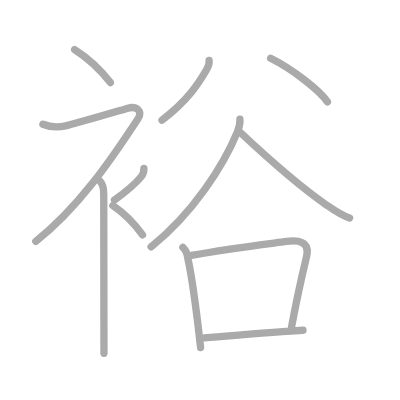
t = 0.00 s
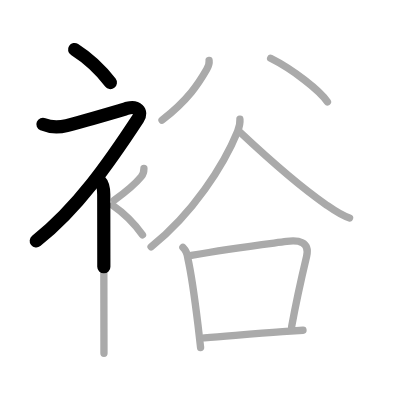
t = 2.50 s
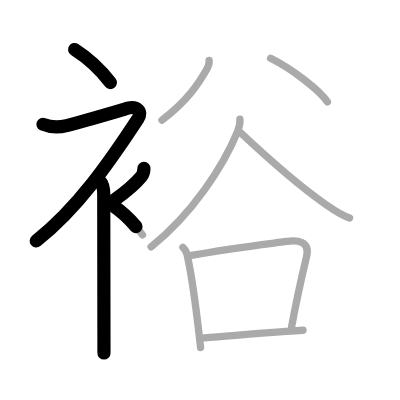
t = 4.75 s
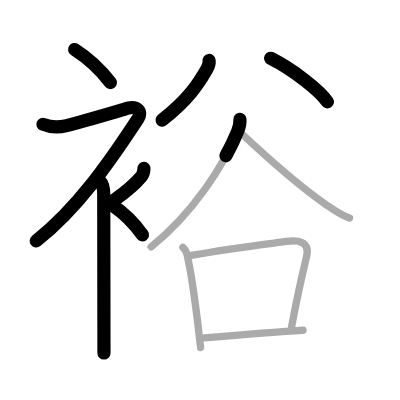
t = 7.25 s
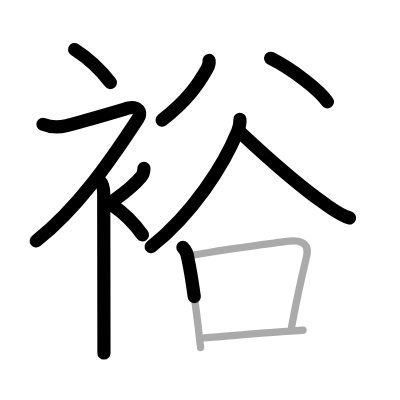
t = 9.50 s
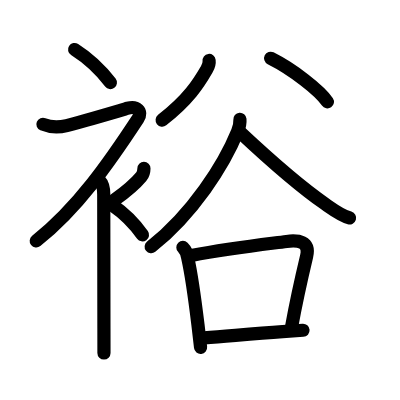
t = 12.00 s

The animated SVG that drew these frames (rendered in a browser with its animation timeline set to each time). Animation: 12 SMIL elements (animate=12); one cycle of 12.00 s.

<?xml version="1.0" standalone="no"?>
<!DOCTYPE svg PUBLIC "-//W3C//DTD SVG 1.1//EN"   "http://www.w3.org/Graphics/SVG/1.1/DTD/svg11.dtd">
<svg width="400px" height="400px"  version="1.1" xmlns="http://www.w3.org/2000/svg">
  <defs>
    <marker id="Triangle" viewBox="0 0 10 10" refX="0" refY="5" markerUnits="strokeWidth" markerWidth="3" style="stroke-opacity:0%;fill:#aaaaaa;" markerHeight="2" orient="auto">
      <path d="M 0 0 L 10 5 L 0 10 z" />
    </marker>
    
    <marker id="Arrow" viewBox="0 0 10 10" refX="5" refY="5" markerUnits="strokeWidth" markerWidth="1.8" style="stroke-opacity:0%;fill:#770000;" markerHeight="2" orient="auto">
      <path d="M 0 4 L 6 4 L 4 1 L 10 5 L 4 9 L 6 6 L 0 6 z" />
        <circle cx="5" cy="5" r="5" />
      </marker>
    
    <marker id="TriangleRed" viewBox="0 0 10 10" refX="0" refY="5" markerUnits="strokeWidth" markerWidth="3" style="stroke-opacity:0%;fill:#CC0000;" markerHeight="2" orient="auto">
      <path d="M 0 0 L 10 5 L 0 10 z" />
    </marker>
    
    <marker id="ArrowRed" viewBox="0 0 10 10" refX="5" refY="5" markerUnits="strokeWidth" markerWidth="1.8" style="stroke-opacity:0%;fill:#CC0000;" markerHeight="2" orient="auto">
      <path d="M 0 4 L 6 4 L 4 1 L 10 5 L 4 9 L 6 6 L 0 6 z" />
        <circle cx="5" cy="5" r="5" />
      </marker>
    
  </defs>
  
  <path style="fill:#ffffff; fill-opacity:100%; fill-rule:evenodd; stroke-width:0;" d="M 0 0 L 400px 0 L 400px 400px L 0 400px L 0 0" />

  <g transform="scale(3.6697247706422 3.6697247706422)">
<path style="fill:none; fill-opacity:0%; fill-rule:evenodd; stroke:#aaaaaa; stroke-opacity:100%; stroke-width: 1.5pt; stroke-linejoin:round; stroke-linecap:round;" d="M20.33 13.5c3.33 2.12 6.9 5.29 9.75 9"></path>
<path style="fill:none; fill-opacity:0%; fill-rule:evenodd; stroke:#aaaaaa; stroke-opacity:100%; stroke-width: 1.5pt; stroke-linejoin:round; stroke-linecap:round;" d="M11.7 33.86c2.14 0.9 4.3 0.91 6.48 0.36c4.95-1.26 14.77-4.2 16.67-4.74c2.33-0.66 4.08 0.83 2.76 2.85C29.86 44.15 21.15 56.77 9.75 65.75"></path>
<path style="fill:none; fill-opacity:0%; fill-rule:evenodd; stroke:#aaaaaa; stroke-opacity:100%; stroke-width: 1.5pt; stroke-linejoin:round; stroke-linecap:round;" d="M27.25 49.36c0.76 0.76 1.02 2.14 1.02 3.64c0 8.33 0.05 30.38 0.05 36.5c0 2.85 0.01 5.2 0.01 6.75"></path>
<path style="fill:none; fill-opacity:0%; fill-rule:evenodd; stroke:#aaaaaa; stroke-opacity:100%; stroke-width: 1.5pt; stroke-linejoin:round; stroke-linecap:round;" d="M39.22 45.89c0 0.74-0.29 1.73-0.75 2.28c-1.4 1.69-4.47 4.33-7.27 6.33"></path>
<path style="fill:none; fill-opacity:0%; fill-rule:evenodd; stroke:#aaaaaa; stroke-opacity:100%; stroke-width: 1.5pt; stroke-linejoin:round; stroke-linecap:round;" d="M30.75 56c2.76 1.88 5.71 4.7 8.08 8"></path>
<path style="fill:none; fill-opacity:0%; fill-rule:evenodd; stroke:#aaaaaa; stroke-opacity:100%; stroke-width: 1.5pt; stroke-linejoin:round; stroke-linecap:round;" d="M56.98 16.48c0.11 0.86-0.22 1.7-0.65 2.43c-2.21 3.84-4.96 8.21-12.18 13.84"></path>
<path style="fill:none; fill-opacity:0%; fill-rule:evenodd; stroke:#aaaaaa; stroke-opacity:100%; stroke-width: 1.5pt; stroke-linejoin:round; stroke-linecap:round;" d="M73.75 15.88c6.05 3.02 13.41 8.79 15.48 11.88"></path>
<path style="fill:none; fill-opacity:0%; fill-rule:evenodd; stroke:#aaaaaa; stroke-opacity:100%; stroke-width: 1.5pt; stroke-linejoin:round; stroke-linecap:round;" d="M65.38 32.5c0.07 0.82-0.19 2.19-0.63 3.29C61 45 52.5 58.25 41.17 67.25"></path>
<path style="fill:none; fill-opacity:0%; fill-rule:evenodd; stroke:#aaaaaa; stroke-opacity:100%; stroke-width: 1.5pt; stroke-linejoin:round; stroke-linecap:round;" d="M65.46 36.08c7.03 6.58 16.44 14.87 23.2 19.56c2 1.39 4.23 3.07 6.6 3.75"></path>
<path style="fill:none; fill-opacity:0%; fill-rule:evenodd; stroke:#aaaaaa; stroke-opacity:100%; stroke-width: 1.5pt; stroke-linejoin:round; stroke-linecap:round;" d="M49.84 67.41c0.75 0.75 1.25 1.9 1.36 3.07c0.93 4.15 1.94 11.43 2.74 17.99c0.27 2.21 0.51 4.33 0.72 6.23"></path>
<path style="fill:none; fill-opacity:0%; fill-rule:evenodd; stroke:#aaaaaa; stroke-opacity:100%; stroke-width: 1.5pt; stroke-linejoin:round; stroke-linecap:round;" d="M52.15 69.61c10.67-1.97 19.47-2.97 25.95-3.82c3.15-0.41 6.42-0.02 5.45 4.07c-1.5 6.3-2.66 11.34-4.08 19.14"></path>
<path style="fill:none; fill-opacity:0%; fill-rule:evenodd; stroke:#aaaaaa; stroke-opacity:100%; stroke-width: 1.5pt; stroke-linejoin:round; stroke-linecap:round;" d="M55.69 92.09c7.02-0.53 13.19-1.17 21.32-1.72c1.75-0.12 3.6-0.24 5.56-0.37"></path>

<path style="fill:none; fill-opacity:0%; fill-rule:evenodd; stroke:#000000; stroke-opacity:100%; stroke-width: 2.7pt; stroke-linejoin:round; stroke-linecap:round;" d="M20.33 13.5c3.33 2.12 6.9 5.29 9.75 9" pathLength="100" stroke-dashoffset="100" stroke-dasharray="100 105"><animate id="dashAnim1" attributeName="stroke-dashoffset" from="100" to="0" dur="1s" calcMode="linear" fill="freeze"/></path>
<path style="fill:none; fill-opacity:0%; fill-rule:evenodd; stroke:#000000; stroke-opacity:100%; stroke-width: 2.7pt; stroke-linejoin:round; stroke-linecap:round;" d="M11.7 33.86c2.14 0.9 4.3 0.91 6.48 0.36c4.95-1.26 14.77-4.2 16.67-4.74c2.33-0.66 4.08 0.83 2.76 2.85C29.86 44.15 21.15 56.77 9.75 65.75" pathLength="100" stroke-dashoffset="100" stroke-dasharray="100 105"><animate id="dashAnim2" attributeName="stroke-dashoffset" from="100" to="0" dur="1s" calcMode="linear" begin="dashAnim1.end" fill="freeze"/></path>
<path style="fill:none; fill-opacity:0%; fill-rule:evenodd; stroke:#000000; stroke-opacity:100%; stroke-width: 2.7pt; stroke-linejoin:round; stroke-linecap:round;" d="M27.25 49.36c0.76 0.76 1.02 2.14 1.02 3.64c0 8.33 0.05 30.38 0.05 36.5c0 2.85 0.01 5.2 0.01 6.75" pathLength="100" stroke-dashoffset="100" stroke-dasharray="100 105"><animate id="dashAnim3" attributeName="stroke-dashoffset" from="100" to="0" dur="1s" calcMode="linear" begin="dashAnim2.end" fill="freeze"/></path>
<path style="fill:none; fill-opacity:0%; fill-rule:evenodd; stroke:#000000; stroke-opacity:100%; stroke-width: 2.7pt; stroke-linejoin:round; stroke-linecap:round;" d="M39.22 45.89c0 0.74-0.29 1.73-0.75 2.28c-1.4 1.69-4.47 4.33-7.27 6.33" pathLength="100" stroke-dashoffset="100" stroke-dasharray="100 105"><animate id="dashAnim4" attributeName="stroke-dashoffset" from="100" to="0" dur="1s" calcMode="linear" begin="dashAnim3.end" fill="freeze"/></path>
<path style="fill:none; fill-opacity:0%; fill-rule:evenodd; stroke:#000000; stroke-opacity:100%; stroke-width: 2.7pt; stroke-linejoin:round; stroke-linecap:round;" d="M30.75 56c2.76 1.88 5.71 4.7 8.08 8" pathLength="100" stroke-dashoffset="100" stroke-dasharray="100 105"><animate id="dashAnim5" attributeName="stroke-dashoffset" from="100" to="0" dur="1s" calcMode="linear" begin="dashAnim4.end" fill="freeze"/></path>
<path style="fill:none; fill-opacity:0%; fill-rule:evenodd; stroke:#000000; stroke-opacity:100%; stroke-width: 2.7pt; stroke-linejoin:round; stroke-linecap:round;" d="M56.98 16.48c0.11 0.86-0.22 1.7-0.65 2.43c-2.21 3.84-4.96 8.21-12.18 13.84" pathLength="100" stroke-dashoffset="100" stroke-dasharray="100 105"><animate id="dashAnim6" attributeName="stroke-dashoffset" from="100" to="0" dur="1s" calcMode="linear" begin="dashAnim5.end" fill="freeze"/></path>
<path style="fill:none; fill-opacity:0%; fill-rule:evenodd; stroke:#000000; stroke-opacity:100%; stroke-width: 2.7pt; stroke-linejoin:round; stroke-linecap:round;" d="M73.75 15.88c6.05 3.02 13.41 8.79 15.48 11.88" pathLength="100" stroke-dashoffset="100" stroke-dasharray="100 105"><animate id="dashAnim7" attributeName="stroke-dashoffset" from="100" to="0" dur="1s" calcMode="linear" begin="dashAnim6.end" fill="freeze"/></path>
<path style="fill:none; fill-opacity:0%; fill-rule:evenodd; stroke:#000000; stroke-opacity:100%; stroke-width: 2.7pt; stroke-linejoin:round; stroke-linecap:round;" d="M65.38 32.5c0.07 0.82-0.19 2.19-0.63 3.29C61 45 52.5 58.25 41.17 67.25" pathLength="100" stroke-dashoffset="100" stroke-dasharray="100 105"><animate id="dashAnim8" attributeName="stroke-dashoffset" from="100" to="0" dur="1s" calcMode="linear" begin="dashAnim7.end" fill="freeze"/></path>
<path style="fill:none; fill-opacity:0%; fill-rule:evenodd; stroke:#000000; stroke-opacity:100%; stroke-width: 2.7pt; stroke-linejoin:round; stroke-linecap:round;" d="M65.46 36.08c7.03 6.58 16.44 14.87 23.2 19.56c2 1.39 4.23 3.07 6.6 3.75" pathLength="100" stroke-dashoffset="100" stroke-dasharray="100 105"><animate id="dashAnim9" attributeName="stroke-dashoffset" from="100" to="0" dur="1s" calcMode="linear" begin="dashAnim8.end" fill="freeze"/></path>
<path style="fill:none; fill-opacity:0%; fill-rule:evenodd; stroke:#000000; stroke-opacity:100%; stroke-width: 2.7pt; stroke-linejoin:round; stroke-linecap:round;" d="M49.84 67.41c0.75 0.75 1.25 1.9 1.36 3.07c0.93 4.15 1.94 11.43 2.74 17.99c0.27 2.21 0.51 4.33 0.72 6.23" pathLength="100" stroke-dashoffset="100" stroke-dasharray="100 105"><animate id="dashAnim10" attributeName="stroke-dashoffset" from="100" to="0" dur="1s" calcMode="linear" begin="dashAnim9.end" fill="freeze"/></path>
<path style="fill:none; fill-opacity:0%; fill-rule:evenodd; stroke:#000000; stroke-opacity:100%; stroke-width: 2.7pt; stroke-linejoin:round; stroke-linecap:round;" d="M52.15 69.61c10.67-1.97 19.47-2.97 25.95-3.82c3.15-0.41 6.42-0.02 5.45 4.07c-1.5 6.3-2.66 11.34-4.08 19.14" pathLength="100" stroke-dashoffset="100" stroke-dasharray="100 105"><animate id="dashAnim11" attributeName="stroke-dashoffset" from="100" to="0" dur="1s" calcMode="linear" begin="dashAnim10.end" fill="freeze"/></path>
<path style="fill:none; fill-opacity:0%; fill-rule:evenodd; stroke:#000000; stroke-opacity:100%; stroke-width: 2.7pt; stroke-linejoin:round; stroke-linecap:round;" d="M55.69 92.09c7.02-0.53 13.19-1.17 21.32-1.72c1.75-0.12 3.6-0.24 5.56-0.37" pathLength="100" stroke-dashoffset="100" stroke-dasharray="100 105"><animate id="dashAnim12" attributeName="stroke-dashoffset" from="100" to="0" dur="1s" calcMode="linear" begin="dashAnim11.end" fill="freeze"/></path>

</g>

</svg>  
          
